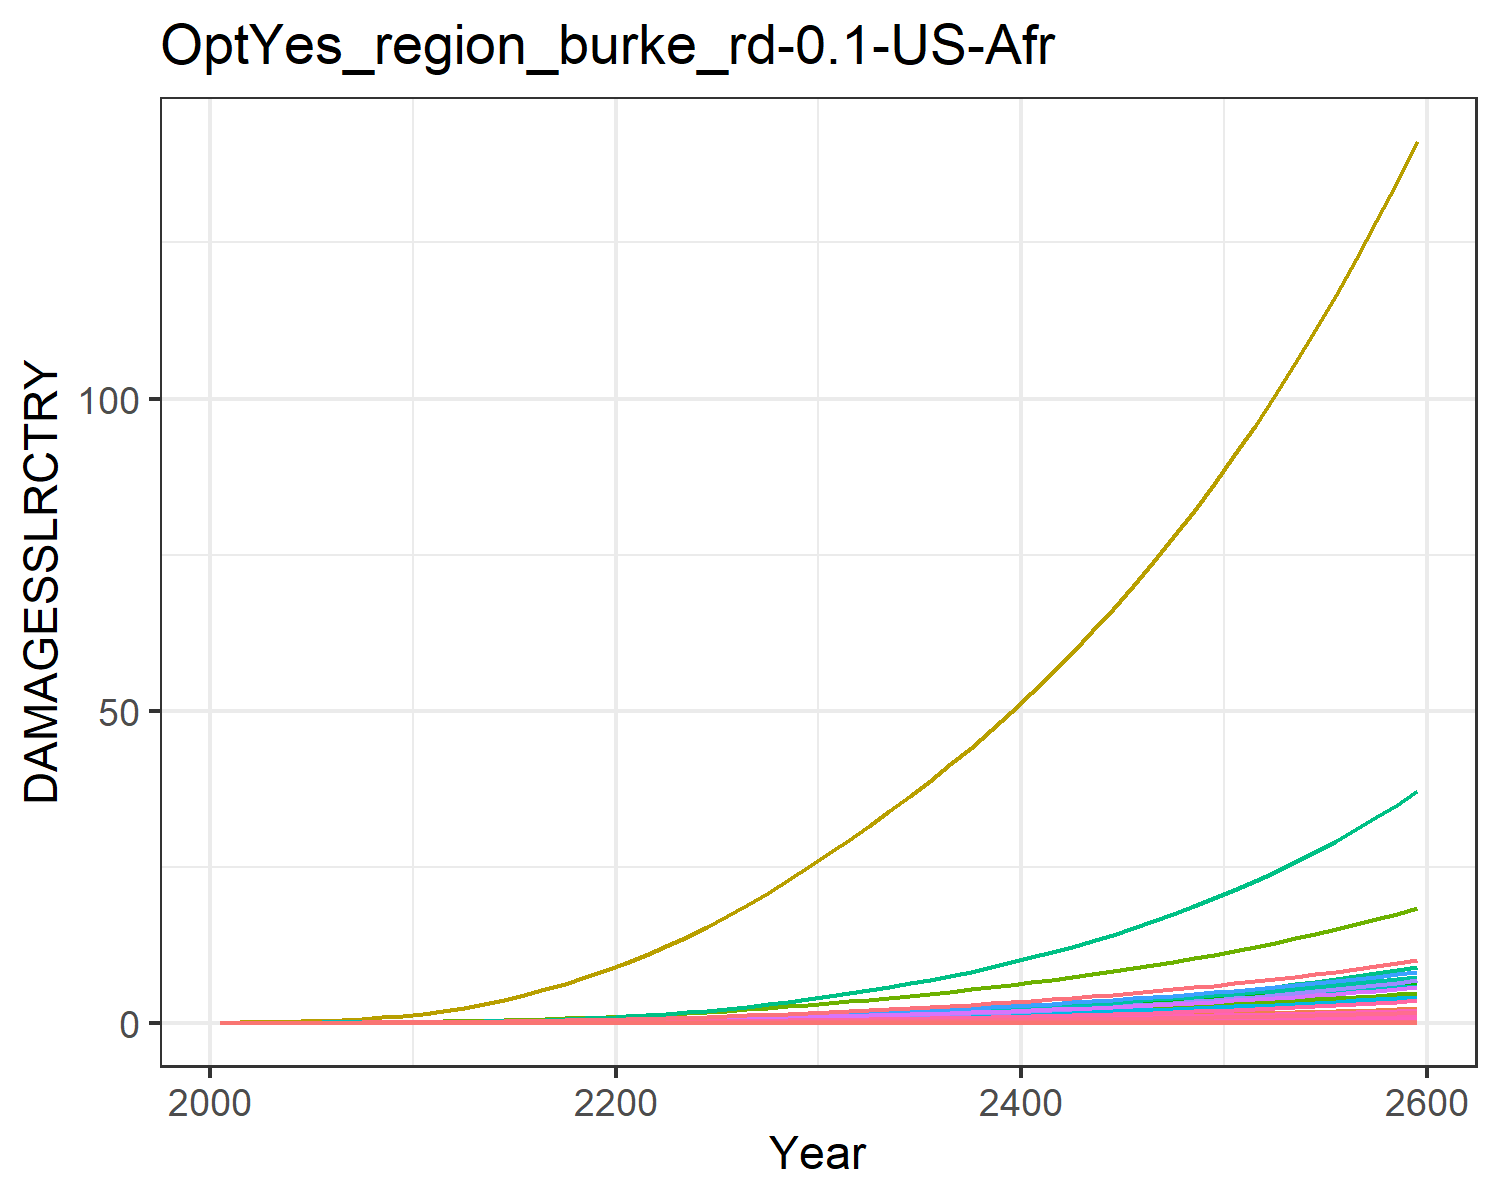

The file beside this chart, header and first rows:
0.0, 0.0, 0.0, 0.0, 0.0, 0.0, 0.0, 0.0, 0.0, 0.0, 0.0, 0.0, 0.0, 0.0, 0.0, 0.0, 0.0, 0.0, 0.0, 0.0, 0.0, 0.0, 0.0, 0.0
0.0, 5.236122741315069e-5, 2.5550608614990156e-6, 0.00018, 8.404558206849918e-7, 0.0, 0.001629, 0.0, 0.0, 0.0, 2.669132295659971e-5, 3.0091841195124876e-6, 0.0, 4.861637049288993e-6, 0.0, 1.0707094449521247e-5, 5.518489976850805e-10, 9.922502543126767e-8, 0.0, 5.640683804264469e-11, 0.0, 1.034382301493546e-5, 1.8032684878853735e-10, 5.035180201907139e-9
0.0, 0.0001291, 4.601495158847602e-6, 0.0003682, 1.92529492728241e-6, 0.0, 0.002674, 0.0, 0.0, 0.0, 4.2632311293010284e-5, 7.422075893795008e-6, 0.0, 1.2757866573851178e-5, 0.0, 2.190253181627665e-5, 1.264161720009301e-9, 1.7869769015624845e-7, 0.0, 1.2921535727961623e-10, 0.0, 2.3695368024378905e-5, 4.1308818224666605e-10, 1.3213277038157969e-8
0.0, 0.0003085, 8.335178290702549e-6, 0.0007272, 4.560815918768869e-6, 0.0, 0.004384, 0.0, 0.0, 0.0, 6.911143317303837e-5, 1.7727912715736396e-5, 0.0, 3.520335829483355e-5, 0.0, 4.326193001631663e-5, 2.994662695473321e-9, 3.2369415943536e-7, 0.0, 3.0609723740462313e-10, 0.0, 5.613176981628331e-5, 9.785613262406599e-10, 3.645999298789955e-8
0.0, 0.0006573, 1.3906442118104803e-5, 0.001303, 9.547331846872757e-6, 0.0, 0.006629, 0.0, 0.0, 0.0, 0.0001046, 3.777671670092467e-5, 0.0, 8.497385662487393e-5, 0.0, 7.75455358173314e-5, 6.26884290713755e-9, 5.400525261922153e-7, 0.0, 6.407651514472427e-10, 0.0, 0.0001175, 2.048460161632092e-9, 8.800712110334001e-8
0.0, 0.001238, 2.173744291821941e-5, 0.002133, 1.8027786777643384e-5, 0.0, 0.009385, 0.0, 0.0, 0.0, 0.0001496, 7.11621219728269e-5, 0.0, 0.0001814, 0.0, 0.0001269, 1.1837167188174728e-8, 8.441671033642739e-7, 0.0, 1.2099273084991802e-9, 0.0, 0.0002219, 3.868012928501744e-9, 1.878790310225011e-7
0.0, 0.002114, 3.2323569125843135e-5, 0.003272, 3.1587044670970266e-5, 0.0, 0.01265, 0.0, 0.0, 0.0, 0.0002043, 0.0001215, 0.0, 0.0003518, 0.0, 0.0001947, 2.07402679742308e-8, 1.2552761528582317e-6, 0.0, 2.1199511849998893e-9, 0.0, 0.0003888, 6.777265488406586e-9, 3.6434096647507204e-7
0.0, 0.003421, 4.616121484588073e-5, 0.004831, 5.239540637660624e-5, 0.0, 0.01652, 0.0, 0.0, 0.0, 0.0002704, 0.0001966, 0.0, 0.0006392, 0.0, 0.0002874, 3.4403179537345256e-8, 1.7926569914790623e-6, 0.0, 3.5164956074133794e-9, 0.0, 0.0006449, 1.1241874100161085e-8, 6.61978119554961e-7
0.0, 0.005325, 6.366905215545402e-5, 0.006922, 8.299644960634067e-5, 0.0, 0.02106, 0.0, 0.0, 0.0, 0.0003484, 0.000306, 0.0, 0.001101, 0.0, 0.0004118, 5.449603227133349e-8, 2.47256862429618e-6, 0.0, 5.570271721413969e-9, 0.0, 0.001021, 1.7807584705582746e-8, 1.1404062479504828e-6
0.0, 0.008007, 8.518201184090438e-5, 0.009664, 0.0001263, 0.0, 0.02627, 0.0, 0.0, 0.0, 0.000439, 0.0004602, 0.0, 0.00181, 0.0, 0.0005749, 8.289856960571784e-8, 3.308017988362716e-6, 0.0, 8.47341611442969e-9, 0.0, 0.001554, 2.7088638175994407e-8, 1.8744274838651671e-6
0.0, 0.01136, 0.0001128, 0.01289, 0.0001855, 0.0, 0.03266, 0.0, 0.0, 0.0, 0.0005502, 0.0006528, 0.0, 0.002829, 0.0, 0.000767, 1.2179339639353423e-7, 4.380138918783529e-6, 0.0, 1.244902213078613e-8, 0.0, 0.002283, 3.979824094458622e-8, 2.9300583041654506e-6
0.0, 0.01516, 0.0001487, 0.01636, 0.0002639, 0.0, 0.04063, 0.0, 0.0, 0.0, 0.0006887, 0.0008713, 0.0, 0.004225, 0.0, 0.0009732, 1.7329544612161074e-7, 5.775867510625601e-6, 0.0, 1.771326613605233e-8, 0.0, 0.003248, 5.662748657622266e-8, 4.375969035889019e-6
0.0, 0.01956, 0.0001936, 0.02041, 0.0003671, 0.0, 0.05027, 0.0, 0.0, 0.0, 0.0008569, 0.001124, 0.0, 0.006044, 0.0, 0.001214, 2.41044196015067e-7, 7.516778481917444e-6, 0.0, 2.4638154608917892e-8, 0.0, 0.004518, 7.8765641449925e-8, 6.25935680739854e-6
0.0, 0.02466, 0.0002464, 0.02495, 0.0004956, 0.0, 0.06108, 0.0, 0.0, 0.0, 0.001047, 0.001417, 0.0, 0.008376, 0.0, 0.001484, 3.2541954980334406e-7, 9.56788822696343e-6, 0.0, 3.326251912872476e-8, 0.0, 0.0061, 1.0633684612345545e-7, 8.675293070666538e-6
0.0, 0.03044, 0.0003071, 0.02992, 0.0006509, 0.0, 0.07294, 0.0, 0.0, 0.0, 0.001256, 0.001749, 0.0, 0.0113, 0.0, 0.00178, 4.2736549847676273e-7, 1.1927529192864088e-5, 0.0, 4.368284903789832e-8, 0.0, 0.008011, 1.3964956708181875e-7, 1.1700366658322776e-5
0.0, 0.03687, 0.0003761, 0.03533, 0.000835, 0.0, 0.0859, 0.0, 0.0, 0.0, 0.001485, 0.002119, 0.0, 0.01486, 0.0, 0.002102, 5.482396298069977e-7, 1.4604939890705222e-5, 0.0, 5.603790916864224e-8, 0.0, 0.01028, 1.791474211945696e-7, 1.538835890959154e-5
0.0, 0.04392, 0.0004533, 0.04116, 0.001049, 0.0, 0.09997, 0.0, 0.0, 0.0, 0.001734, 0.002524, 0.0, 0.0191, 0.0, 0.002448, 6.88966716167447e-7, 1.7604346455529436e-5, 0.0, 7.042222444663617e-8, 0.0, 0.01291, 2.251325949087997e-7, 1.977941619367251e-5
0.0, 0.05151, 0.0005388, 0.04738, 0.001295, 0.0, 0.1152, 0.0, 0.0, 0.0, 0.002004, 0.002961, 0.0, 0.02405, 0.0, 0.002819, 8.500926823347576e-7, 2.0925595212384768e-5, 0.0, 8.689159617004131e-8, 0.0, 0.01593, 2.7778347922469435e-7, 2.490779185743179e-5
0.0, 0.0596, 0.0006326, 0.05398, 0.001572, 0.0, 0.1315, 0.0, 0.0, 0.0, 0.002295, 0.003425, 0.0, 0.02973, 0.0, 0.003211, 1.0319094209253971e-6, 2.456602333662433e-5, 0.0, 1.0547585992723785e-7, 0.0, 0.01934, 3.371954554439015e-7, 3.079625553562886e-5
0.0, 0.06811, 0.0007344, 0.06092, 0.00188, 0.0, 0.1489, 0.0, 0.0, 0.0, 0.002607, 0.003914, 0.0, 0.03616, 0.0, 0.003624, 1.2345585690747676e-6, 2.8522053675148126e-5, 0.0, 1.261894930534949e-7, 0.0, 0.02314, 4.034148061154618e-7, 3.745224117529575e-5
0.0, 0.07743, 0.0008459, 0.06854, 0.002231, 0.0, 0.1676, 0.0, 0.0, 0.0, 0.002941, 0.00445, 0.0, 0.04356, 0.0, 0.004078, 1.4648994075772881e-6, 3.2851337417949905e-5, 0.0, 1.4973361187317456e-7, 0.0, 0.02746, 4.786829278819388e-7, 4.511530534293733e-5
0.0, 0.08792, 0.0009684, 0.07714, 0.002635, 0.0, 0.1875, 0.0, 0.0, 0.0, 0.0033, 0.005053, 0.0, 0.05218, 0.0, 0.004589, 1.73013792765705e-6, 3.76088218636168e-5, 0.0, 1.7684477146134098e-7, 0.0, 0.03243, 5.653545114201103e-7, 5.404691489346126e-5
0.0, 0.1, 0.001101, 0.08651, 0.003089, 0.0, 0.2086, 0.0, 0.0, 0.0, 0.003683, 0.005747, 0.0, 0.06198, 0.0, 0.005147, 2.028571772509214e-6, 4.276856515538362e-5, 0.0, 2.0734896667349958e-7, 0.0, 0.03802, 6.628732802133601e-7, 6.419282986799321e-5
0.0, 0.1134, 0.001244, 0.09659, 0.003594, 0.0, 0.2311, 0.0, 0.0, 0.0, 0.00409, 0.006515, 0.0, 0.07294, 0.0, 0.005746, 2.3598648029184675e-6, 4.831999016914688e-5, 0.0, 2.412118392878226e-7, 0.0, 0.04423, 7.711293945669421e-7, 7.553952041491049e-5
0.0, 0.1278, 0.001397, 0.1073, 0.00415, 0.0, 0.2549, 0.0, 0.0, 0.0, 0.004523, 0.007346, 0.0, 0.08508, 0.0, 0.006385, 2.7250665622513486e-6, 5.426623972284673e-5, 0.0, 2.7854066760497453e-7, 0.0, 0.05108, 8.904658121536054e-7, 8.811872863804957e-5
0.0, 0.1434, 0.001561, 0.1188, 0.00476, 0.0, 0.2801, 0.0, 0.0, 0.0, 0.004982, 0.008239, 0.0, 0.09845, 0.0, 0.007066, 3.1255015330581e-6, 6.061383969778275e-5, 0.0, 3.194708326313814e-7, 0.0, 0.05858, 1.021315332100579e-6, 0.000102
0.0, 0.16, 0.001735, 0.1309, 0.005428, 0.0, 0.3068, 0.0, 0.0, 0.0, 0.005469, 0.009194, 0.0, 0.1131, 0.0, 0.007789, 3.563792168032168e-6, 6.738428799659645e-5, 0.0, 3.642703864337758e-7, 0.0, 0.0668, 1.164534889243824e-6, 0.0001172
0.0, 0.1777, 0.001921, 0.1438, 0.006155, 0.0, 0.335, 0.0, 0.0, 0.0, 0.005985, 0.01021, 0.0, 0.1292, 0.0, 0.008556, 4.041157886803541e-6, 7.458216744913225e-5, 0.0, 4.130639710897246e-7, 0.0, 0.07575, 1.3205229514615985e-6, 0.0001338
0.0, 0.1964, 0.002117, 0.1575, 0.006943, 0.0, 0.3648, 0.0, 0.0, 0.0, 0.006531, 0.01129, 0.0, 0.1466, 0.0, 0.009367, 4.558985197715978e-6, 8.221473891575325e-5, 0.0, 4.6599330752636436e-7, 0.0, 0.08545, 1.4897325859543466e-6, 0.0001518
0.0, 0.2163, 0.002325, 0.1718, 0.007796, 0.0, 0.3963, 0.0, 0.0, 0.0, 0.007107, 0.01243, 0.0, 0.1654, 0.0, 0.01022, 5.119232451215883e-6, 9.029609751894015e-5, 0.0, 5.232585670893429e-7, 0.0, 0.09595, 1.6728037198874802e-6, 0.0001713
0.0, 0.2368, 0.00254, 0.1867, 0.0087, 0.0, 0.4286, 0.0, 0.0, 0.0, 0.007699, 0.01361, 0.0, 0.1854, 0.0, 0.0111, 5.712250344901808e-6, 9.865951124036422e-5, 0.0, 5.83873453454727e-7, 0.0, 0.1071, 1.8665832655461342e-6, 0.000192
0.0, 0.2578, 0.00276, 0.2018, 0.009641, 0.0, 0.4611, 0.0, 0.0, 0.0, 0.008295, 0.01481, 0.0, 0.2064, 0.0, 0.01201, 6.330616297342694e-6, 0.0001072, 0.0, 6.470792729392873e-7, 0.0, 0.1187, 2.0686457574044975e-6, 0.0002137
0.0, 0.2794, 0.002987, 0.2175, 0.01064, 0.0, 0.4946, 0.0, 0.0, 0.0, 0.008909, 0.01606, 0.0, 0.2285, 0.0, 0.01294, 6.983053556561069e-6, 0.000116, 0.0, 7.137676659020292e-7, 0.0, 0.1309, 2.2818416778113684e-6, 0.0002367
0.0, 0.3019, 0.003224, 0.2338, 0.01169, 0.0, 0.5293, 0.0, 0.0, 0.0, 0.009546, 0.01735, 0.0, 0.252, 0.0, 0.01391, 7.674978803702206e-6, 0.0001252, 0.0, 7.844922944087926e-7, 0.0, 0.1439, 2.5079410273392155e-6, 0.000261
0.0, 0.3253, 0.00347, 0.2507, 0.01281, 0.0, 0.5655, 0.0, 0.0, 0.0, 0.01021, 0.0187, 0.0, 0.277, 0.0, 0.01492, 8.409389907308767e-6, 0.0001348, 0.0, 8.595595833802864e-7, 0.0, 0.1576, 2.747923414884038e-6, 0.0002869
0.0, 0.3497, 0.003728, 0.2685, 0.01399, 0.0, 0.6032, 0.0, 0.0, 0.0, 0.0109, 0.0201, 0.0, 0.3034, 0.0, 0.01597, 9.188994679141593e-6, 0.0001448, 0.0, 9.392463097973237e-7, 0.0, 0.1722, 3.0026736679330546e-6, 0.0003142
0.0, 0.3751, 0.003997, 0.287, 0.01525, 0.0, 0.6426, 0.0, 0.0, 0.0, 0.01162, 0.02156, 0.0, 0.3314, 0.0, 0.01707, 1.0016380676095247e-5, 0.0001552, 0.0, 1.0238169588783062e-6, 0.0, 0.1877, 3.2730373184756576e-6, 0.0003433
0.0, 0.4016, 0.004278, 0.3064, 0.01659, 0.0, 0.6837, 0.0, 0.0, 0.0, 0.01238, 0.02308, 0.0, 0.3611, 0.0, 0.01823, 1.089411982800331e-5, 0.0001661, 0.0, 1.1135344185331305e-6, 0.0, 0.2042, 3.5598547920705425e-6, 0.000374
0.0, 0.4293, 0.004572, 0.3266, 0.01801, 0.0, 0.7266, 0.0, 0.0, 0.0, 0.01317, 0.02467, 0.0, 0.3925, 0.0, 0.01943, 1.1824833460506898e-5, 0.0001776, 0.0, 1.2086666256277068e-6, 0.0, 0.2216, 3.863982655268512e-6, 0.0004065
0.0, 0.4581, 0.004879, 0.3478, 0.01951, 0.0, 0.7714, 0.0, 0.0, 0.0, 0.01399, 0.02632, 0.0, 0.4258, 0.0, 0.02069, 1.2811233385824628e-5, 0.0001895, 0.0, 1.3094907660466868e-6, 0.0, 0.2401, 4.186307042780222e-6, 0.000441
0.0, 0.4881, 0.005201, 0.3699, 0.0211, 0.0, 0.8183, 0.0, 0.0, 0.0, 0.01485, 0.02805, 0.0, 0.4609, 0.0, 0.022, 1.3856148667416603e-5, 0.000202, 0.0, 1.4162960104238418e-6, 0.0, 0.2597, 4.527752403324296e-6, 0.0004773
0.0, 0.5194, 0.005537, 0.393, 0.02279, 0.0, 0.8673, 0.0, 0.0, 0.0, 0.01575, 0.02985, 0.0, 0.498, 0.0, 0.02338, 1.4962543912062808e-5, 0.000215, 0.0, 1.5293853838533551e-6, 0.0, 0.2805, 4.8892874769016655e-6, 0.0005157
0.0, 0.552, 0.005888, 0.4172, 0.02457, 0.0, 0.9184, 0.0, 0.0, 0.0, 0.01669, 0.03172, 0.0, 0.5371, 0.0, 0.02482, 1.613353263724216e-5, 0.0002286, 0.0, 1.6490771322266085e-6, 0.0, 0.3024, 5.271929662833478e-6, 0.0005563
0.0, 0.586, 0.006255, 0.4425, 0.02646, 0.0, 0.9719, 0.0, 0.0, 0.0, 0.01767, 0.03368, 0.0, 0.5785, 0.0, 0.02632, 1.7372387854580503e-5, 0.0002429, 0.0, 1.7757058040115068e-6, 0.0, 0.3256, 5.676748478098134e-6, 0.0005991
0.0, 0.6215, 0.006639, 0.4689, 0.02845, 0.0, 1.028, 0.0, 0.0, 0.0, 0.0187, 0.03572, 0.0, 0.6221, 0.0, 0.0279, 1.8682551156898067e-5, 0.0002578, 0.0, 1.90962317907833e-6, 0.0, 0.3502, 6.1048685266918135e-6, 0.0006443
0.0, 0.6586, 0.00704, 0.4966, 0.03056, 0.0, 1.086, 0.0, 0.0, 0.0, 0.01977, 0.03785, 0.0, 0.6681, 0.0, 0.02954, 2.0067641082111655e-5, 0.0002734, 0.0, 2.051199123609821e-6, 0.0, 0.3761, 6.5574722326879445e-6, 0.0006919
0.0, 0.6972, 0.00746, 0.5255, 0.03279, 0.0, 1.147, 0.0, 0.0, 0.0, 0.0209, 0.04007, 0.0, 0.7165, 0.0, 0.03126, 2.153146121901788e-5, 0.0002897, 0.0, 2.2008224186278373e-6, 0.0, 0.4036, 7.035802488951525e-6, 0.0007421
0.0, 0.7375, 0.0079, 0.5557, 0.03515, 0.0, 1.211, 0.0, 0.0, 0.0, 0.02207, 0.04238, 0.0, 0.7676, 0.0, 0.03306, 2.3078008336240232e-5, 0.0003068, 0.0, 2.358901590887678e-6, 0.0, 0.4326, 7.541165313422672e-6, 0.000795
0.0, 0.7795, 0.008359, 0.5874, 0.03764, 0.0, 1.278, 0.0, 0.0, 0.0, 0.0233, 0.0448, 0.0, 0.8214, 0.0, 0.03494, 2.4711480706680503e-5, 0.0003246, 0.0, 2.5258657637557413e-6, 0.0, 0.4632, 8.074932569284808e-6, 0.0008508
0.0, 0.8233, 0.00884, 0.6205, 0.04026, 0.0, 1.347, 0.0, 0.0, 0.0, 0.02458, 0.04732, 0.0, 0.8781, 0.0, 0.03691, 2.6436286735604074e-5, 0.0003433, 0.0, 2.7021655391228958e-6, 0.0, 0.4955, 8.638544784350843e-6, 0.0009095
0.0, 0.8691, 0.009343, 0.6551, 0.04303, 0.0, 1.42, 0.0, 0.0, 0.0, 0.02593, 0.04995, 0.0, 0.9378, 0.0, 0.03897, 2.825705396291287e-5, 0.0003628, 0.0, 2.8882739175651663e-6, 0.0, 0.5296, 9.233514092722053e-6, 0.0009713
0.0, 0.9169, 0.009869, 0.6913, 0.04596, 0.0, 1.496, 0.0, 0.0, 0.0, 0.02733, 0.05269, 0.0, 1.001, 0.0, 0.04113, 3.017863848839152e-5, 0.0003833, 0.0, 3.084687261738314e-6, 0.0, 0.5657, 9.861427314661297e-6, 0.001036
0.0, 0.9667, 0.01042, 0.7292, 0.04905, 0.0, 1.576, 0.0, 0.0, 0.0, 0.0288, 0.05556, 0.0, 1.067, 0.0, 0.04338, 3.220613485629651e-5, 0.0004046, 0.0, 3.291926306723824e-6, 0.0, 0.6037, 1.0523949186565017e-5, 0.001105
0.0, 1.019, 0.011, 0.7688, 0.05231, 0.0, 1.659, 0.0, 0.0, 0.0, 0.03033, 0.05855, 0.0, 1.136, 0.0, 0.04574, 3.4344886428769324e-5, 0.000427, 0.0, 3.510537220339673e-6, 0.0, 0.6438, 1.1222825750667509e-5, 0.001177
0.0, 1.073, 0.0116, 0.8102, 0.05574, 0.0, 1.746, 0.0, 0.0, 0.0, 0.03193, 0.06167, 0.0, 1.209, 0.0, 0.0482, 3.6600496273929675e-5, 0.0004504, 0.0, 3.741092716058741e-6, 0.0, 0.686, 1.1959887912926398e-5, 0.001253
0.0, 1.13, 0.01223, 0.8536, 0.05936, 0.0, 1.836, 0.0, 0.0, 0.0, 0.03361, 0.06492, 0.0, 1.286, 0.0, 0.05078, 3.897883859281129e-5, 0.0004749, 0.0, 3.984193221004626e-6, 0.0, 0.7306, 1.2737055176984907e-5, 0.001332
0.0, 1.189, 0.01289, 0.8989, 0.06318, 0.0, 1.931, 0.0, 0.0, 0.0, 0.03536, 0.06832, 0.0, 1.367, 0.0, 0.05348, 4.148607070876115e-5, 0.0005005, 0.0, 4.240468101439231e-6, 0.0, 0.7776, 1.3556339561929397e-5, 0.001416
0.0, 1.251, 0.01358, 0.9464, 0.06721, 0.0, 2.03, 0.0, 0.0, 0.0, 0.03719, 0.07187, 0.0, 1.452, 0.0, 0.0563, 4.4128645643072834e-5, 0.0005273, 0.0, 4.510576948171856e-6, 0.0, 0.8271, 1.4419849711609761e-5, 0.001504
0.0, 1.315, 0.0143, 0.996, 0.07145, 0.0, 2.134, 0.0, 0.0, 0.0, 0.03911, 0.07558, 0.0, 1.542, 0.0, 0.05925, 4.691332530120213e-5, 0.0005554, 0.0, 4.795210924378483e-6, 0.0, 0.8793, 1.5329795203478818e-5, 0.001597
0.0, 1.382, 0.01506, 1.048, 0.07592, 0.0, 2.242, 0.0, 0.0, 0.0, 0.04111, 0.07945, 0.0, 1.636, 0.0, 0.06234, 4.984719429476018e-5, 0.0005847, 0.0, 5.095094178406616e-6, 0.0, 0.9343, 1.6288491065183783e-5, 0.001694
